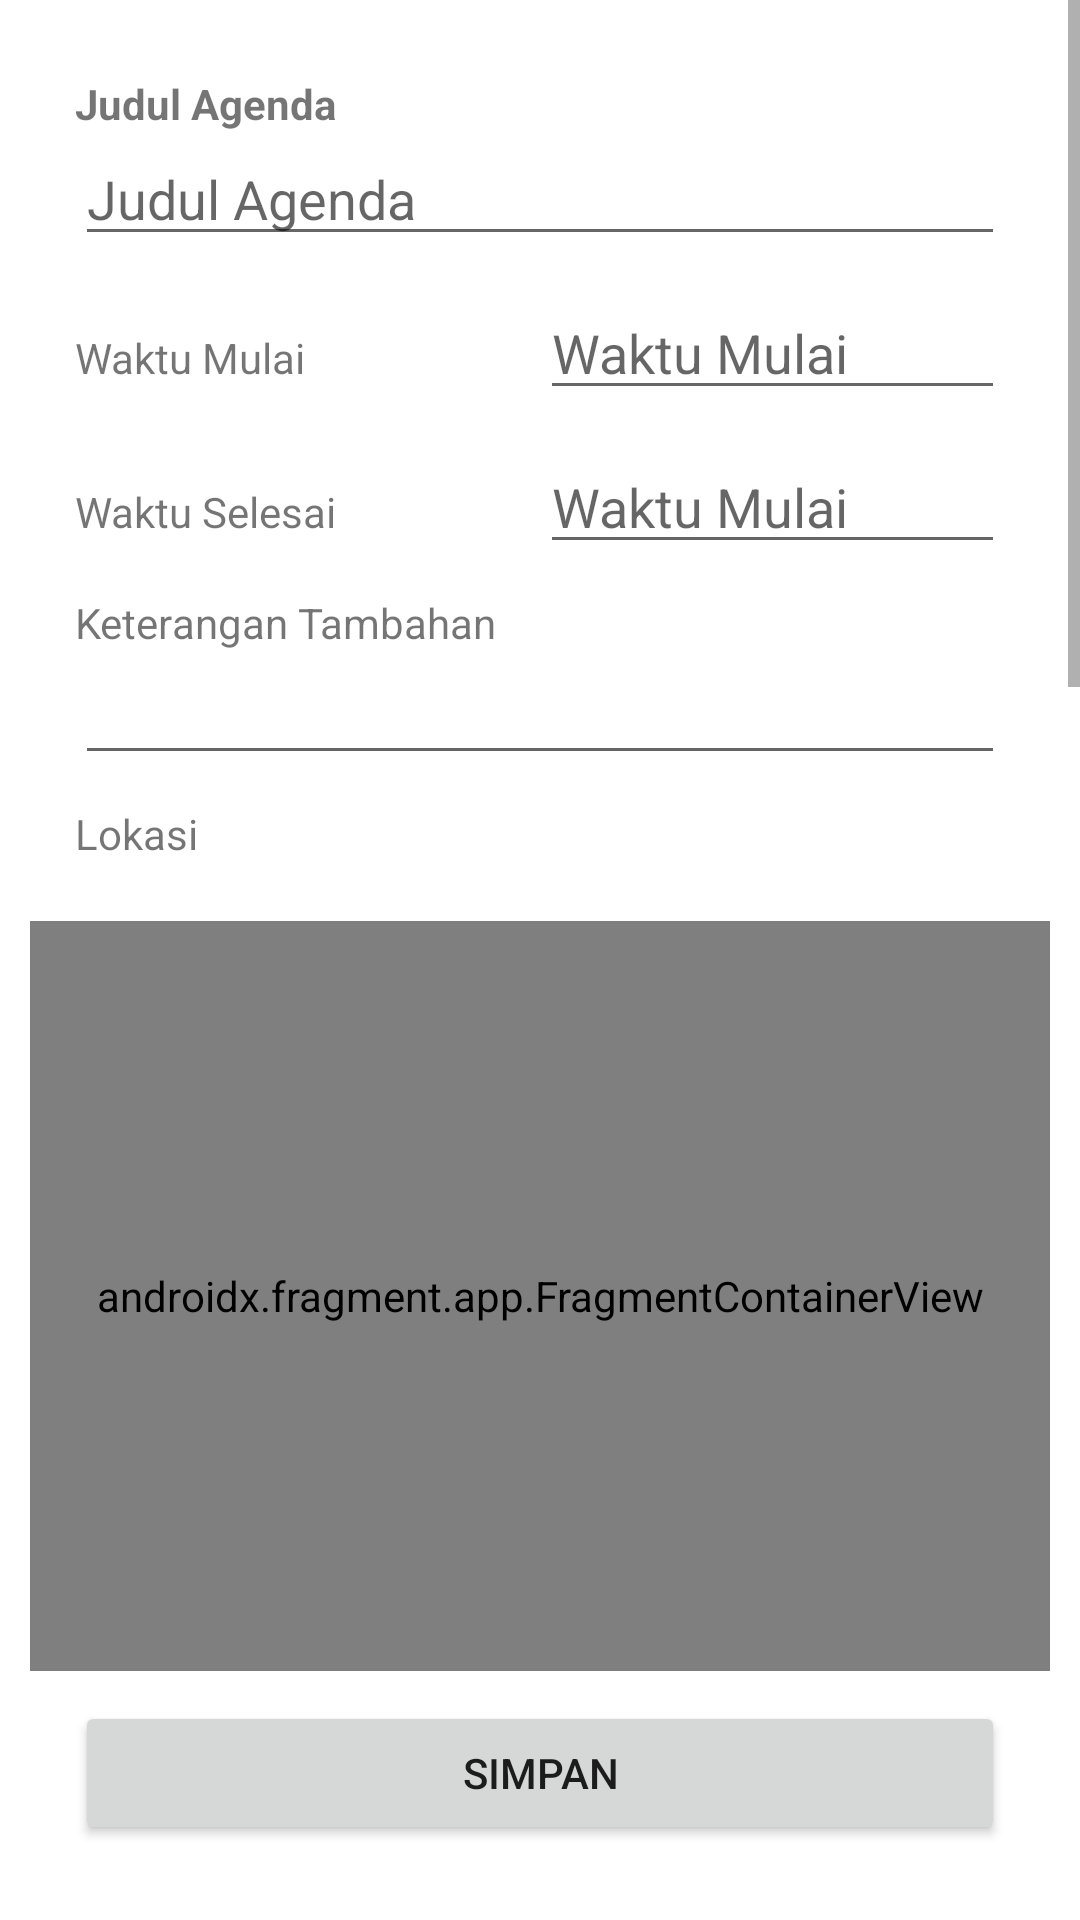

Produce the Android XML layout that renders to this screen, including the resource entries it uses.
<!-- AndroidManifest.xml: application theme Theme.NgringinApk.withHeader -->
<!-- res/layout/activity_edit_agenda.xml -->
<?xml version="1.0" encoding="utf-8"?>
<androidx.constraintlayout.widget.ConstraintLayout
	android:layout_width="match_parent"
	android:layout_height="match_parent"
	xmlns:android="http://schemas.android.com/apk/res/android"
	xmlns:app="http://schemas.android.com/apk/res-auto"
	xmlns:tools="http://schemas.android.com/tools"
	android:background="@color/white"
	tools:context=".activity.admin.EditAgendaActivity">
	<ScrollView
		android:layout_width="match_parent"
		android:layout_height="0dp"
		app:layout_constraintTop_toTopOf="parent"
		app:layout_constraintBottom_toTopOf="@id/fc_map">
		<LinearLayout
			android:id="@+id/ll_form"
			android:layout_width="match_parent"
			android:layout_height="wrap_content"
			app:layout_constraintTop_toTopOf="parent"
			android:padding="25dp"
			android:orientation="vertical">
			<TextView
				android:layout_width="match_parent"
				android:layout_height="wrap_content"
				android:text="Judul Agenda"
				android:textStyle="bold"/>
			<EditText
				android:id="@+id/et_judul"
				android:layout_width="match_parent"
				android:layout_height="wrap_content"
				android:hint="Judul Agenda"
				android:layout_marginBottom="10dp"/>
			<LinearLayout
				android:layout_width="match_parent"
				android:layout_height="wrap_content"
				android:orientation="horizontal"
				android:layout_marginBottom="10dp">
				<TextView
					android:layout_width="0dp"
					android:layout_height="wrap_content"
					android:layout_weight="1"
					android:text="Waktu Mulai"/>
				<EditText
					android:id="@+id/et_mulai"
					android:layout_width="0dp"
					android:layout_height="wrap_content"
					android:layout_weight="1"
					android:hint="Waktu Mulai"
					android:clickable="false"
					android:cursorVisible="false"
					android:focusable="false"
					android:focusableInTouchMode="false"/>
			</LinearLayout>
			<LinearLayout
				android:layout_width="match_parent"
				android:layout_height="wrap_content"
				android:orientation="horizontal"
				android:layout_marginBottom="10dp">
				<TextView
					android:layout_width="0dp"
					android:layout_height="wrap_content"
					android:layout_weight="1"
					android:text="Waktu Selesai"/>
				<EditText
					android:id="@+id/et_selesai"
					android:layout_width="0dp"
					android:layout_height="wrap_content"
					android:layout_weight="1"
					android:hint="Waktu Mulai"
					android:clickable="false"
					android:cursorVisible="false"
					android:focusable="false"
					android:focusableInTouchMode="false"/>
			</LinearLayout>
			<TextView
				android:layout_width="match_parent"
				android:layout_height="wrap_content"
				android:text="Keterangan Tambahan"/>
			<EditText
				android:id="@+id/et_keterangan"
				android:layout_width="match_parent"
				android:layout_height="wrap_content"
				android:textStyle="bold"
				android:layout_marginBottom="10dp"/>
			<TextView
				android:layout_width="match_parent"
				android:layout_height="wrap_content"
				android:text="Lokasi"/>
			<EditText
				android:id="@+id/et_lokasi"
				android:layout_width="match_parent"
				android:layout_height="wrap_content"
				android:textStyle="bold"
				android:layout_marginBottom="10dp"/>
			<TextView
				android:layout_width="match_parent"
				android:layout_height="wrap_content"
				android:gravity="center"
				android:text="Kordinat"/>
			<TextView
				android:id="@+id/tv_coordinat"
				android:layout_width="match_parent"
				android:layout_height="wrap_content"
				android:layout_marginBottom="10dp"
				android:gravity="center"
				android:text="-7.511149439512345, 112.07081251082738"
				android:textColor="@color/black"
				android:textStyle="bold"/>

		</LinearLayout>
	</ScrollView>
	<androidx.fragment.app.FragmentContainerView
		android:layout_margin="10dp"
		android:name="com.google.android.gms.maps.SupportMapFragment"
		android:id="@+id/fc_map"
		android:layout_width="match_parent"
		android:layout_height="250dp"
		app:layout_constraintBottom_toTopOf="@id/btn_simpan"/>
	<Button
		android:id="@+id/btn_simpan"
		android:layout_width="match_parent"
		android:layout_height="wrap_content"
		android:layout_margin="25dp"
		app:layout_constraintBottom_toBottomOf="parent"
		android:text="simpan"/>
</androidx.constraintlayout.widget.ConstraintLayout>
<!-- resources referenced by this layout -->
<resources>
  <color name="black">#FF000000</color>
  <color name="white">#FFFFFFFF</color>
  <style name="Theme.NgringinApk.withHeader" parent="Theme.MaterialComponents.DayNight.DarkActionBar">
  		
  		<item name="colorPrimary">@color/purple_500</item>
  		<item name="colorPrimaryVariant">@color/purple_700</item>
  		<item name="colorOnPrimary">@color/white</item>
  		
  		<item name="colorSecondary">@color/teal_200</item>
  		<item name="colorSecondaryVariant">@color/teal_700</item>
  		<item name="colorOnSecondary">@color/black</item>
  		
  		<item name="android:statusBarColor" tools:targetApi="l">?attr/colorPrimaryVariant</item>
  		
  	</style>
  <color name="purple_500">#009899</color>
  <color name="purple_700">#FF018786</color>
  <color name="teal_200">#FF03DAC5</color>
  <color name="teal_700">#FF018786</color>
</resources>
